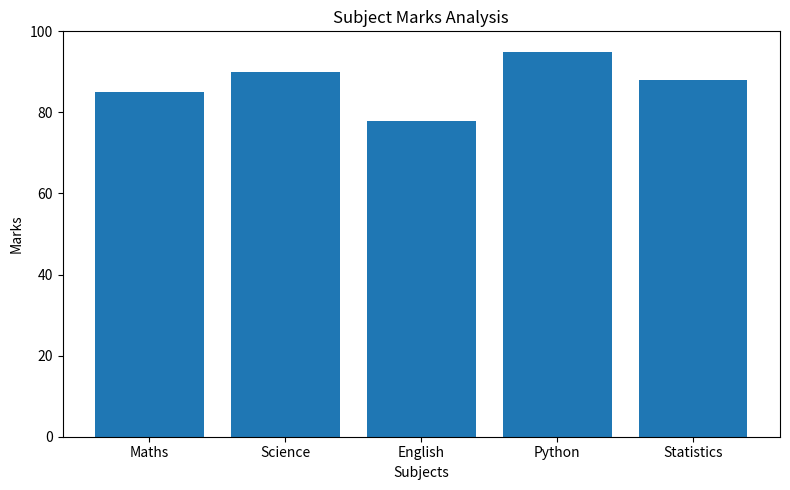

Here is the Python script that generated this plot:
import pandas as pd
import matplotlib.pyplot as plt

# Subject marks data
data = {
    "Subject": ["Maths", "Science", "English", "Python", "Statistics"],
    "Marks": [85, 90, 78, 95, 88]
}

df = pd.DataFrame(data)

# Calculate statistics
average_marks = df["Marks"].mean()
highest_marks = df["Marks"].max()
lowest_marks = df["Marks"].min()

print("SUBJECT MARKS ANALYSIS")
print("----------------------")
print(df.to_string(index=False))
print(f"\nAverage Marks: {average_marks:.2f}")
print(f"Highest Marks: {highest_marks}")
print(f"Lowest Marks: {lowest_marks}")

# Generate a bar graph
plt.figure(figsize=(8, 5))
plt.bar(df["Subject"], df["Marks"])

plt.title("Subject Marks Analysis")
plt.xlabel("Subjects")
plt.ylabel("Marks")
plt.ylim(0, 100)

plt.tight_layout()
plt.savefig("subject_marks_analysis.png")
plt.show()
